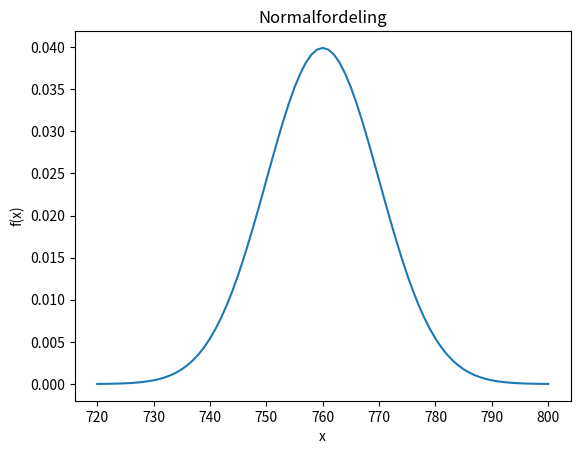

Here is the Python script that generated this plot:
import scipy.stats as stats
import numpy as np
import matplotlib.pyplot as plt

forventnings_verdi = 760
standard_avvik = 10


x = np.arange(720, 800 + 1)

y = stats.norm.pdf(x = x, loc = forventnings_verdi, scale = standard_avvik)

plt.plot(x, y)
plt.xlabel("x")
plt.ylabel("f(x)")
plt.title("Normalfordeling")


plt.show()
